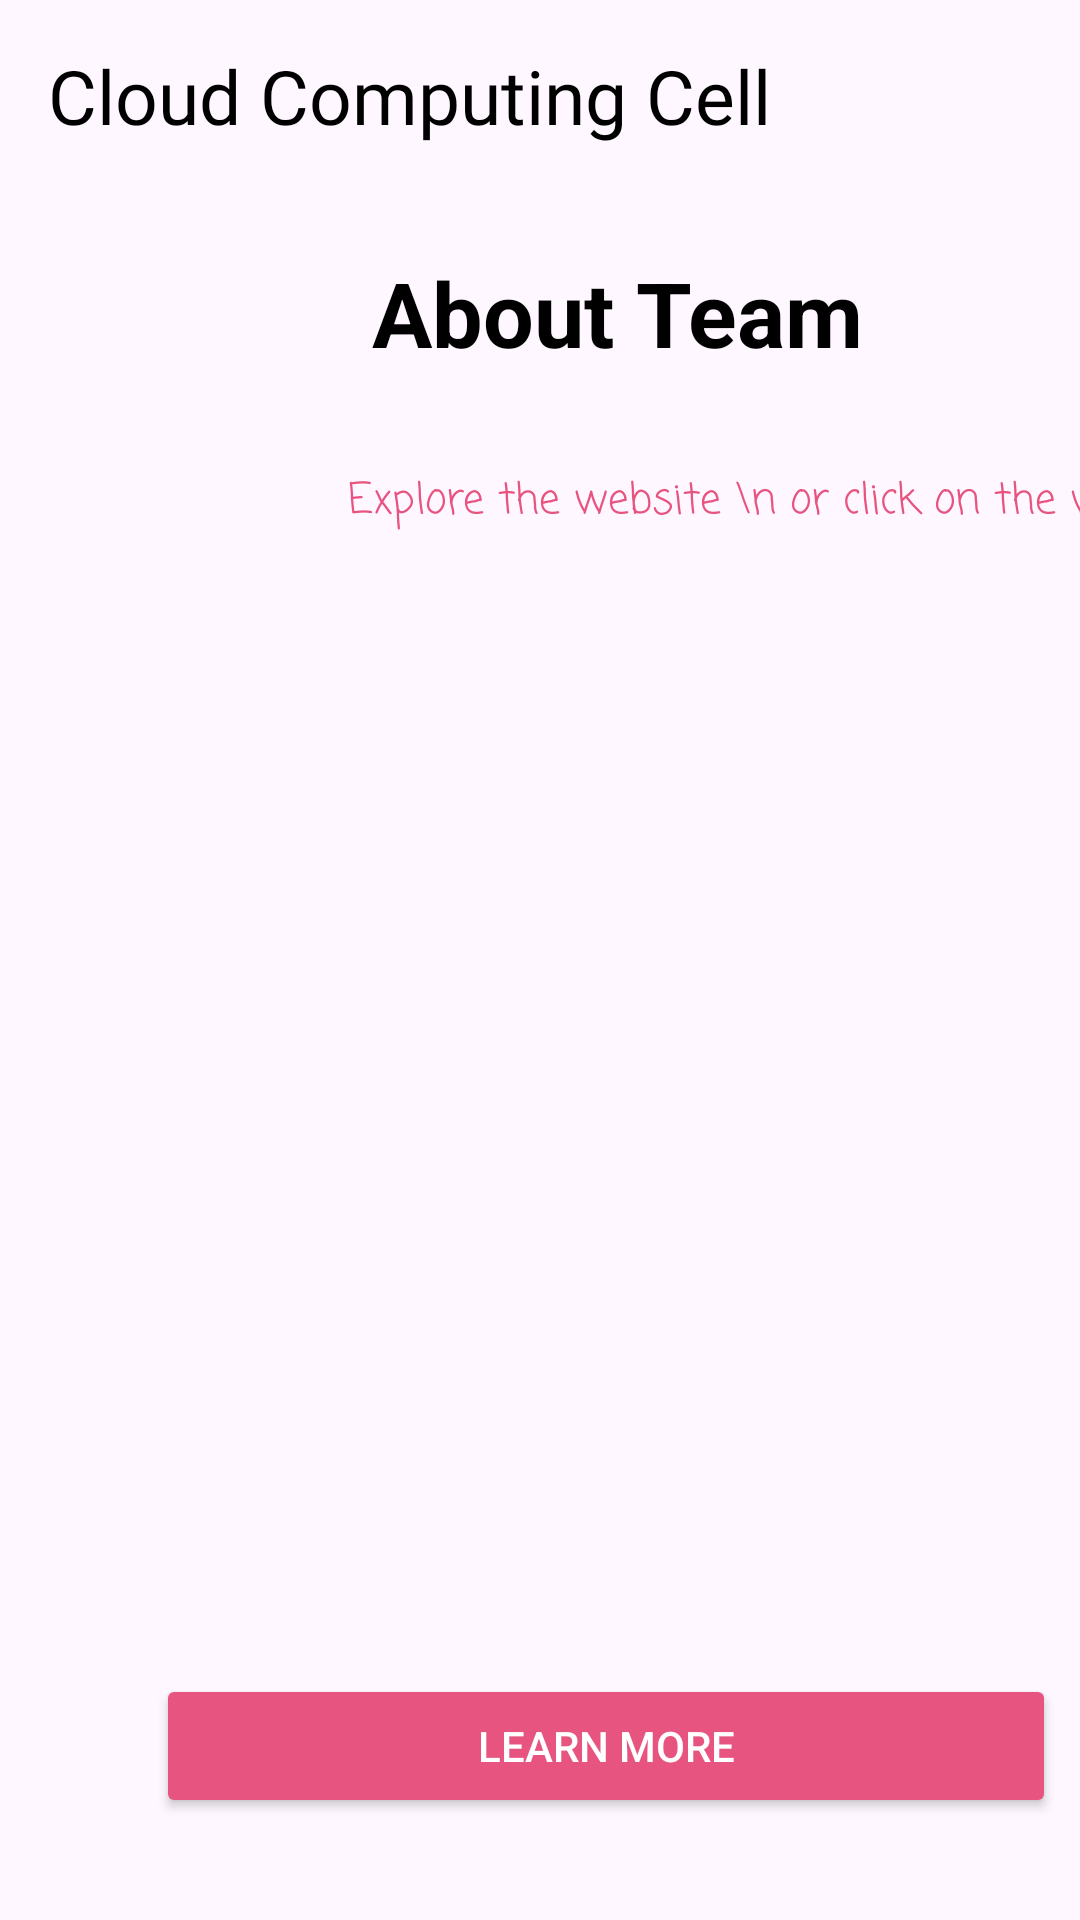

Write the Android layout XML for this screen, with the resource values it uses.
<!-- AndroidManifest.xml: application theme Theme.Quizaki_ -->
<!-- res/layout/fragment_cloud__computing__cell.xml -->
<?xml version="1.0" encoding="utf-8"?>
<FrameLayout xmlns:android="http://schemas.android.com/apk/res/android"
    xmlns:tools="http://schemas.android.com/tools"
    xmlns:app="http://schemas.android.com/apk/res-auto"
    android:layout_width="match_parent"
    android:layout_height="match_parent"
    tools:context=".Cloud_Computing_Cell">

   <androidx.constraintlayout.widget.ConstraintLayout
       android:layout_width="match_parent"
       android:layout_height="match_parent">
       <androidx.appcompat.widget.Toolbar
           android:id="@+id/toolbar_quizes"
           app:title="Cloud Computing Cell"
           app:titleMarginTop="9dp"
           android:layout_width="match_parent"
           android:layout_height="?attr/actionBarSize"
           app:layout_constraintStart_toStartOf="parent"
           app:layout_constraintTop_toTopOf="parent"
           android:theme="@style/ThemeOverlay.AppCompat.ActionBar"
           app:popupTheme="@style/ThemeOverlay.AppCompat.Light"
           app:navigationIcon="@drawable/baseline_arrow_back_24"
           app:titleTextColor="@color/black"
           app:titleTextAppearance="@style/Quizes"/>

       <TextView
           android:id="@+id/textView10"
           android:layout_width="wrap_content"
           android:layout_height="wrap_content"
           android:layout_marginStart="124dp"
           android:layout_marginTop="20dp"
           android:text="About Team"
           android:textSize="30dp"
           android:textStyle="bold"
           android:textColor="@color/black"
           app:layout_constraintStart_toStartOf="@+id/toolbar_quizes"
           app:layout_constraintTop_toBottomOf="@+id/toolbar_quizes" />

       <TextView
           android:id="@+id/textView12"
           android:layout_width="wrap_content"
           android:layout_height="wrap_content"
           android:layout_marginStart="116dp"
           android:layout_marginTop="32dp"
           android:fontFamily="casual"
           android:text="Explore the website \n or click on the views below"
           android:textAlignment="center"
           android:textColor="@color/pink"
           app:layout_constraintStart_toStartOf="@+id/toolbar_quizes"
           app:layout_constraintTop_toBottomOf="@+id/textView10" />

       <Button
           android:id="@+id/button2"
           android:layout_width="300dp"
           android:layout_height="wrap_content"
           android:layout_marginStart="52dp"
           android:layout_marginTop="380dp"
           android:backgroundTint="@color/pink"
           android:text="Learn More"
            android:textColor="@color/white"
           app:layout_constraintStart_toStartOf="@+id/toolbar_quizes"
           app:layout_constraintTop_toBottomOf="@+id/textView12" />
   </androidx.constraintlayout.widget.ConstraintLayout>

</FrameLayout>
<!-- resources referenced by this layout -->
<resources>
  <color name="black">#FF000000</color>
  <color name="pink">#e75480</color>
  <color name="white">#FFFFFFFF</color>
  <style name="Quizes">
          <item name="android:fontFamily">@font/poppins_medium</item>
          <item name="android:textSize">25sp</item>
      </style>
  <style name="Theme.Quizaki_" parent="Base.Theme.Quizaki_" />
  <style name="Base.Theme.Quizaki_" parent="Theme.Material3.DayNight.NoActionBar">
          
          
      </style>
</resources>
